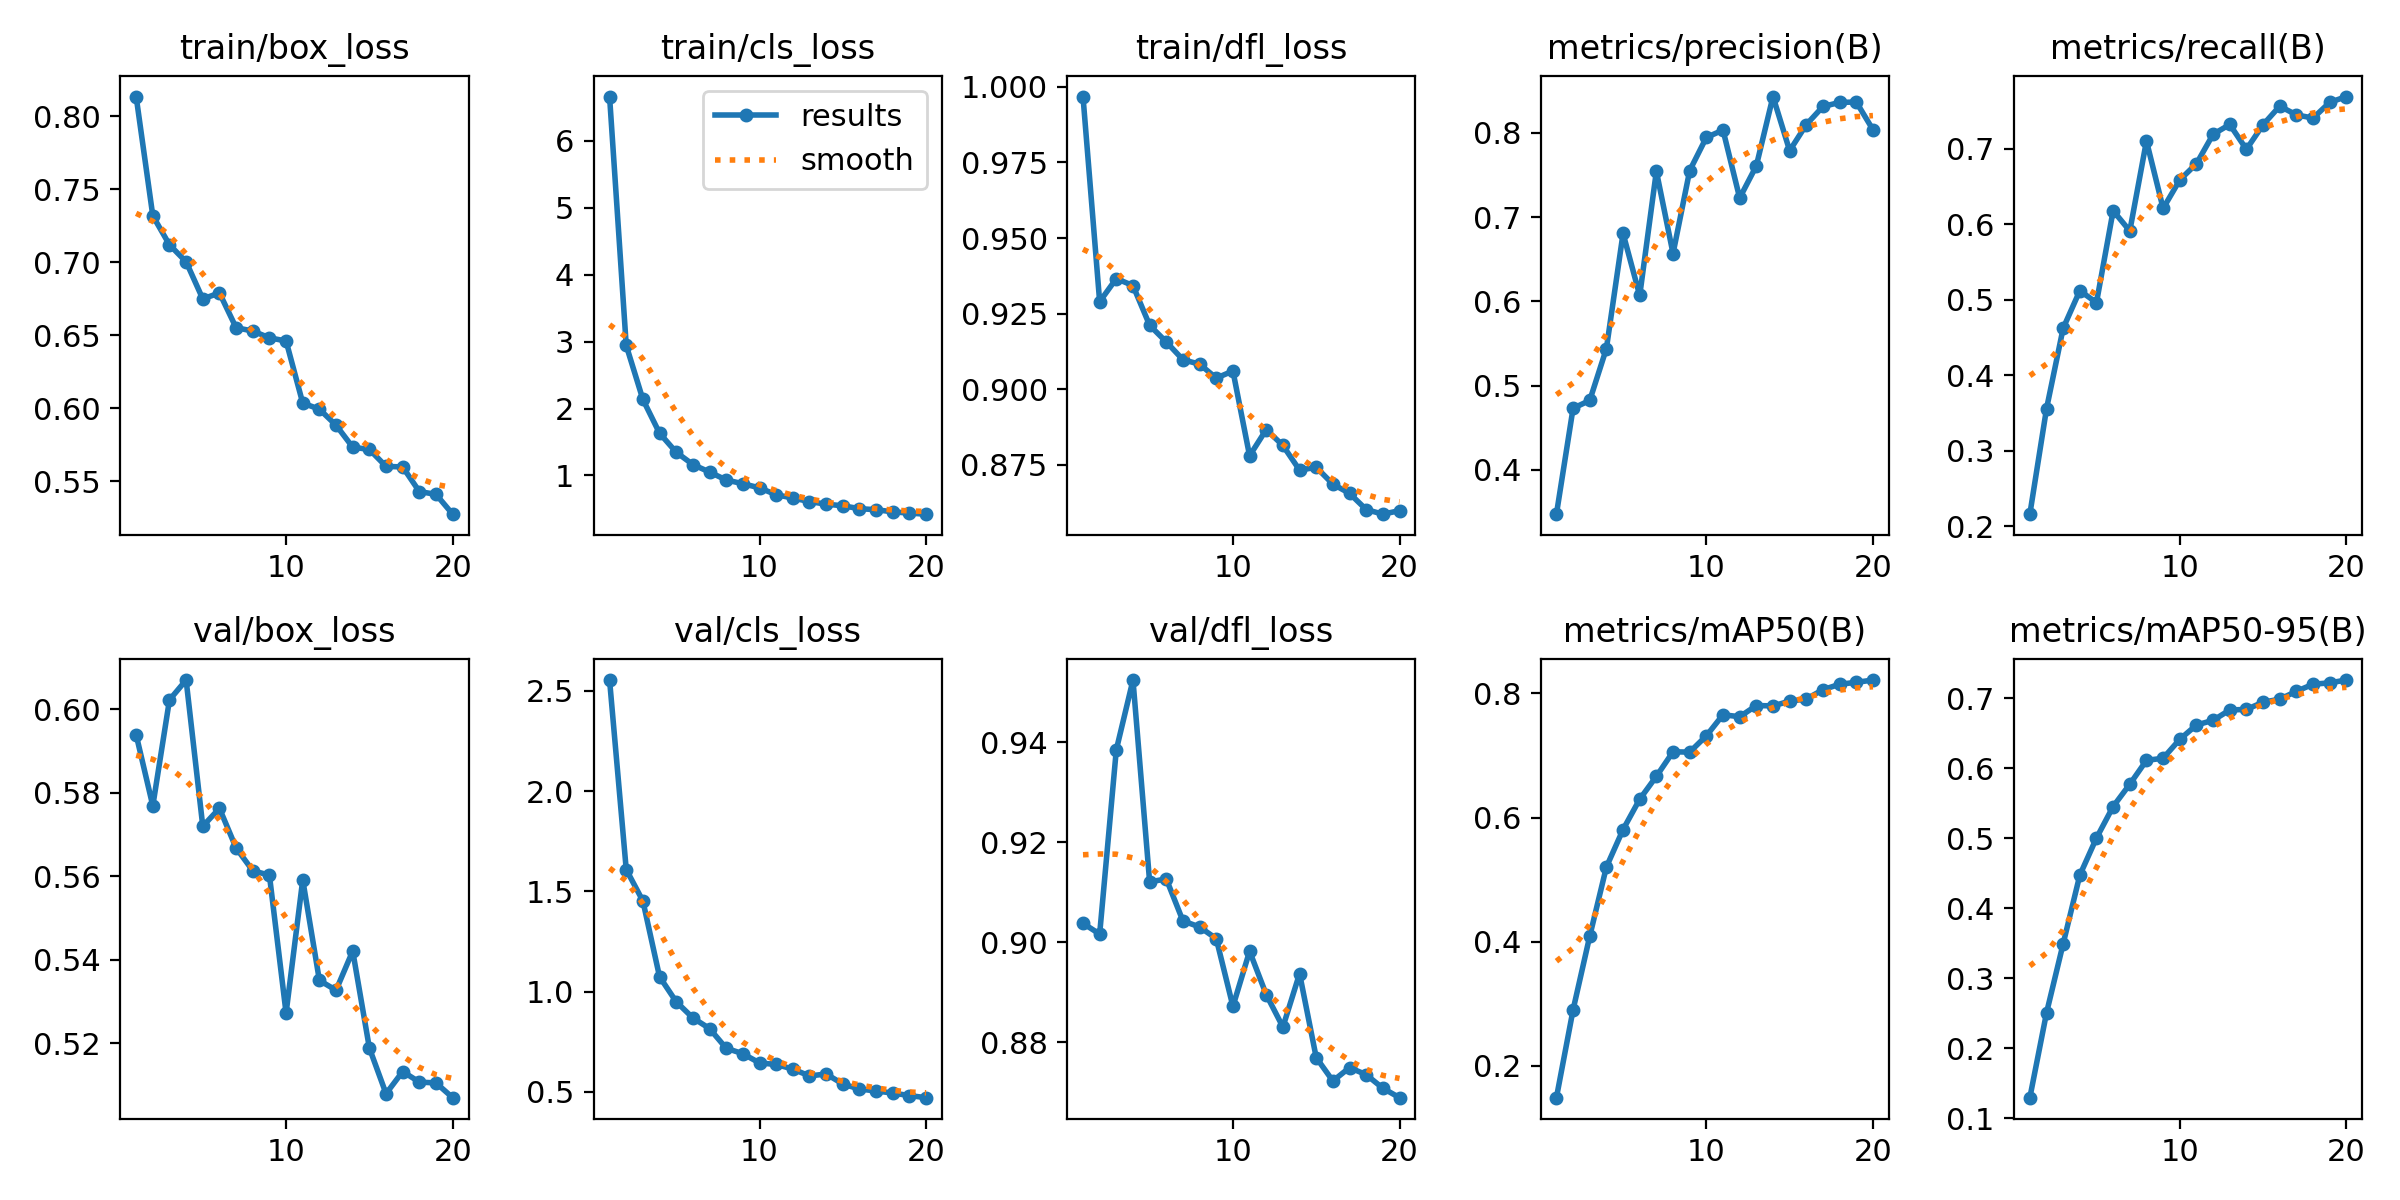

The file beside this chart, header and first rows:
epoch, time, train/box_loss, train/cls_loss, train/dfl_loss, metrics/precision(B), metrics/recall(B), metrics/mAP50(B), metrics/mAP50-95(B), val/box_loss, val/cls_loss, val/dfl_loss, lr/pg0, lr/pg1, lr/pg2
1, 27.11, 0.8135, 6.661, 0.9968, 0.3476, 0.2159, 0.149, 0.1295, 0.5939, 2.554, 0.9038, 5.54247e-05, 5.54247e-05, 5.54247e-05
2, 42, 0.7318, 2.943, 0.929, 0.4732, 0.3555, 0.2904, 0.2505, 0.5768, 1.609, 0.9016, 0.0001062, 0.0001062, 0.0001062
3, 56.6, 0.7119, 2.136, 0.9366, 0.4825, 0.4623, 0.409, 0.3494, 0.6022, 1.452, 0.9385, 0.0001514, 0.0001514, 0.0001514
4, 70.56, 0.7003, 1.632, 0.9343, 0.544, 0.5119, 0.5204, 0.4474, 0.607, 1.074, 0.9525, 0.0001439, 0.0001439, 0.0001439
5, 84.68, 0.6749, 1.348, 0.9212, 0.6806, 0.4962, 0.5807, 0.5005, 0.5719, 0.9495, 0.9121, 0.0001355, 0.0001355, 0.0001355
6, 98.28, 0.679, 1.164, 0.9157, 0.607, 0.6179, 0.6296, 0.5454, 0.5763, 0.8689, 0.9126, 0.0001272, 0.0001272, 0.0001272
7, 111.8, 0.6552, 1.051, 0.9098, 0.7544, 0.5911, 0.6664, 0.5773, 0.5668, 0.8158, 0.9042, 0.0001188, 0.0001188, 0.0001188
8, 125.4, 0.6529, 0.9329, 0.9083, 0.6567, 0.7103, 0.7059, 0.6114, 0.5613, 0.7175, 0.903, 0.0001104, 0.0001104, 0.0001104
9, 139, 0.6482, 0.8772, 0.9037, 0.7552, 0.621, 0.7054, 0.6144, 0.5602, 0.6903, 0.9007, 0.0001021, 0.0001021, 0.0001021
10, 152.6, 0.6461, 0.8151, 0.9061, 0.7945, 0.6586, 0.7317, 0.6414, 0.5272, 0.6443, 0.8871, 9.37105e-05, 9.37105e-05, 9.37105e-05
11, 170.6, 0.6035, 0.7123, 0.878, 0.8032, 0.6801, 0.7656, 0.6619, 0.5591, 0.6366, 0.8982, 8.5345e-05, 8.5345e-05, 8.5345e-05
12, 184.2, 0.5993, 0.6633, 0.8867, 0.7226, 0.7191, 0.7624, 0.6685, 0.5351, 0.6138, 0.8895, 7.69795e-05, 7.69795e-05, 7.69795e-05
13, 197.7, 0.5884, 0.61, 0.8814, 0.7608, 0.7321, 0.7804, 0.6834, 0.5327, 0.5792, 0.883, 6.8614e-05, 6.8614e-05, 6.8614e-05
14, 211.2, 0.5733, 0.5716, 0.8733, 0.843, 0.6992, 0.7799, 0.6841, 0.5421, 0.5893, 0.8937, 6.02485e-05, 6.02485e-05, 6.02485e-05
15, 224.8, 0.5718, 0.5472, 0.8742, 0.7788, 0.7318, 0.7874, 0.6945, 0.5189, 0.5393, 0.8769, 5.1883e-05, 5.1883e-05, 5.1883e-05
16, 238.4, 0.5602, 0.5046, 0.8687, 0.8097, 0.7564, 0.791, 0.6987, 0.5079, 0.514, 0.8722, 4.35175e-05, 4.35175e-05, 4.35175e-05
17, 252, 0.5598, 0.4883, 0.8656, 0.8312, 0.7448, 0.8059, 0.71, 0.5132, 0.5043, 0.8749, 3.5152e-05, 3.5152e-05, 3.5152e-05
18, 265.5, 0.543, 0.4572, 0.8603, 0.836, 0.7406, 0.8147, 0.7201, 0.5107, 0.4941, 0.8735, 2.67865e-05, 2.67865e-05, 2.67865e-05
19, 279.1, 0.541, 0.4375, 0.8587, 0.8365, 0.7614, 0.8178, 0.7221, 0.5105, 0.4814, 0.8708, 1.8421e-05, 1.8421e-05, 1.8421e-05
20, 292.5, 0.5275, 0.422, 0.8599, 0.8036, 0.7691, 0.8215, 0.7261, 0.507, 0.471, 0.8689, 1.00555e-05, 1.00555e-05, 1.00555e-05
